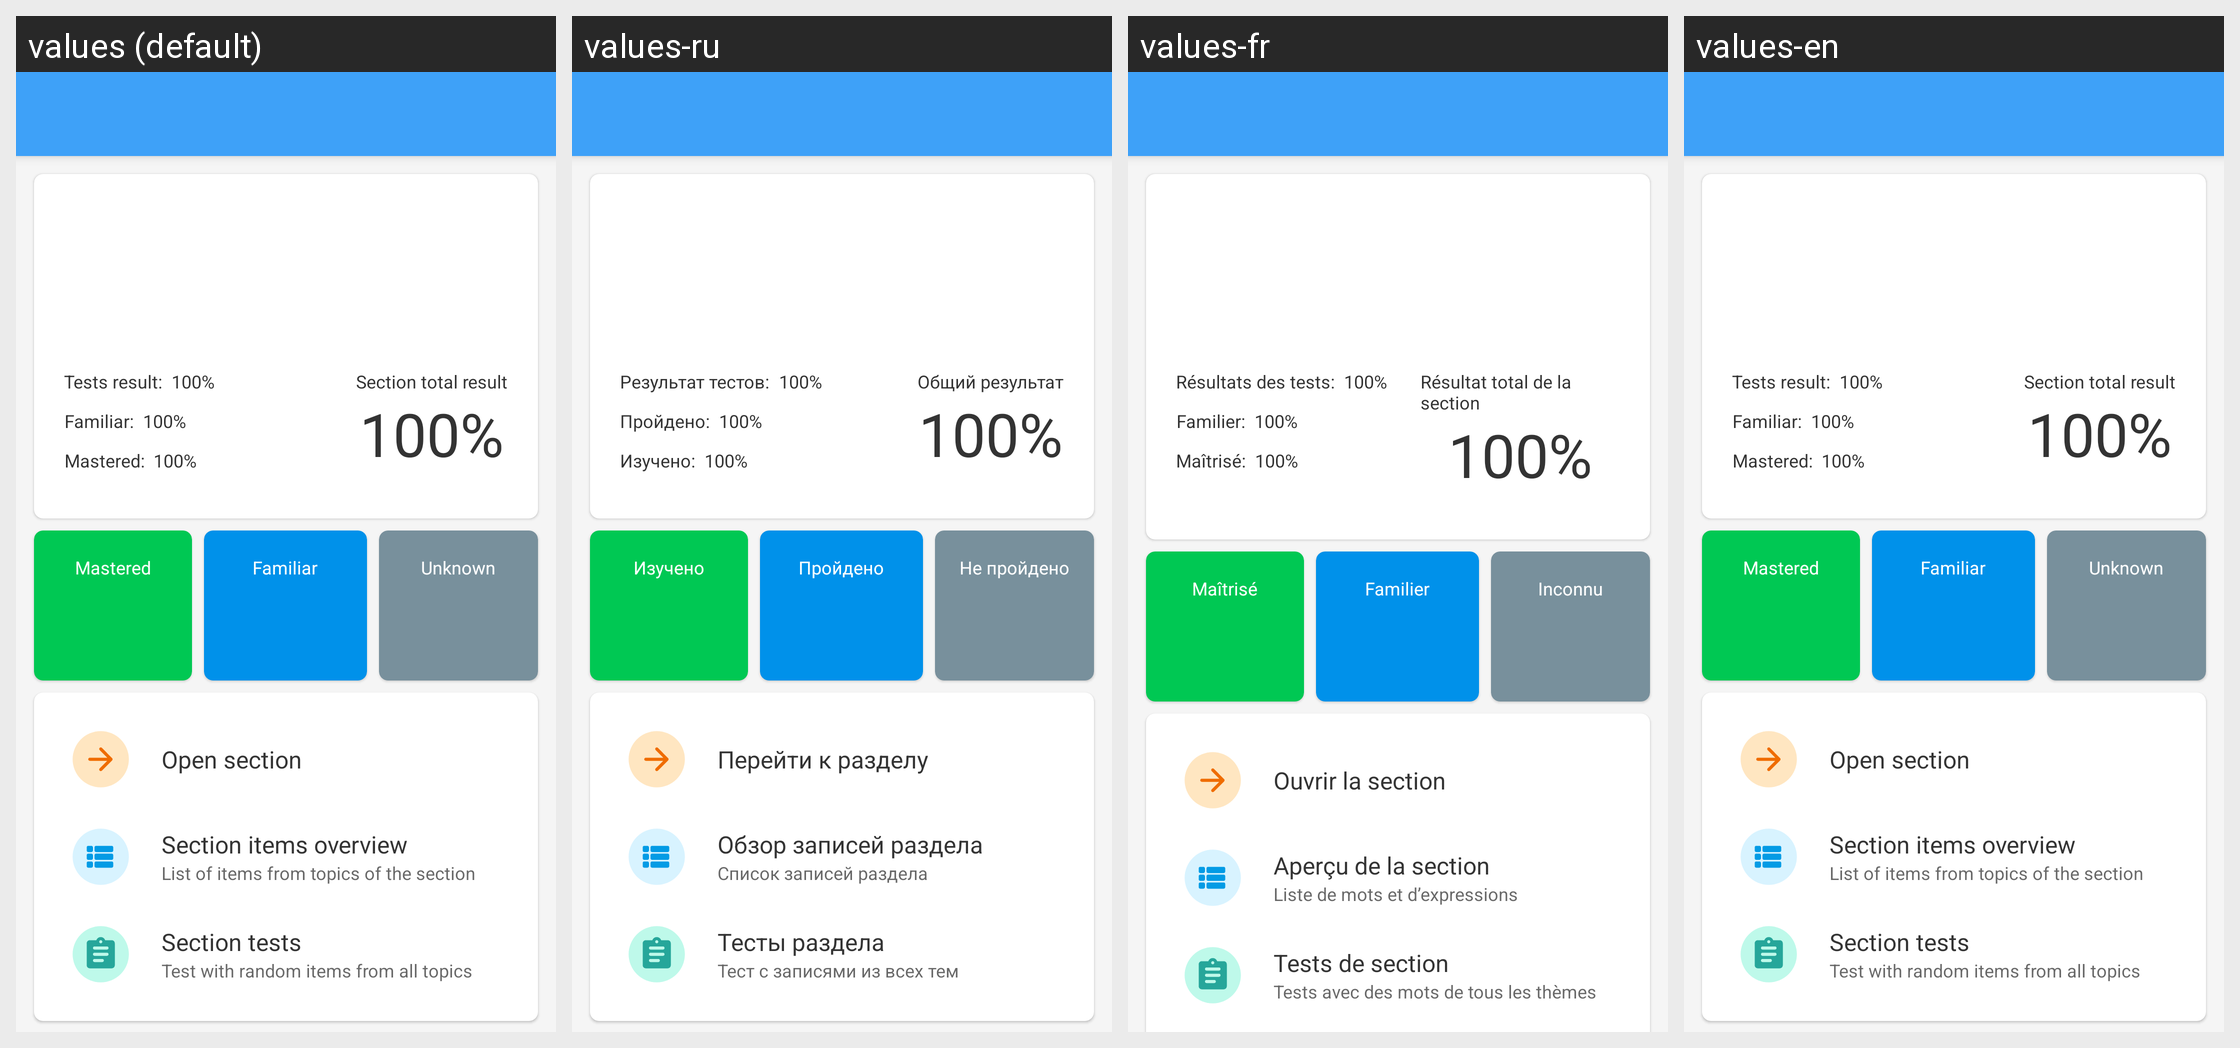

Here is an Android app screen in its default locale and in the app's own translations. Write out the translated-string differences for the strings that appear on this screen.
Android screen res/layout/activity_cat_stats.xml rendered under 4 locales, left to right: values (default), values-ru, values-fr, values-en. Device: Nexus 5 (rendered at 1080×1920; each locale shown at half size, 540×960, under a caption strip naming it); theme AppTheme.NoActionBar.
Strings drawn on this screen, with the default value and each locale's value (text and hints the layout hard-codes, and strings that could not be matched under every locale, appear in the picture but are not listed):

stats_test_result
  values: Tests result: 
  values-ru: Результат тестов: 
  values-fr: Résultats des tests: 
  values-en: Tests result: 

stats_familiar_label
  values: Familiar: 
  values-ru: Пройдено: 
  values-fr: Familier: 
  values-en: Familiar: 

stats_studied_label
  values: Mastered: 
  values-ru: Изучено: 
  values-fr: Maîtrisé: 
  values-en: Mastered: 

stats_general_result
  values: Section total result
  values-ru: Общий результат
  values-fr: Résultat total de la section
  values-en: Section total result

studied_btn_txt
  values: Mastered
  values-ru: Изучено
  values-fr: Maîtrisé
  values-en: Mastered

familiar_btn_txt
  values: Familiar
  values-ru: Пройдено
  values-fr: Familier
  values-en: Familiar

unknown_btn_txt
  values: Unknown
  values-ru: Не пройдено
  values-fr: Inconnu
  values-en: Unknown

stats_open_section
  values: Open section
  values-ru: Перейти к разделу
  values-fr: Ouvrir la section
  values-en: Open section

stats_open_section_list
  values: Section items overview
  values-ru: Обзор записей раздела
  values-fr: Aperçu de la section
  values-en: Section items overview

stats_open_list_desc
  values: List of items from topics of the section
  values-ru: Список записей раздела
  values-fr: Liste de mots et d’expressions
  values-en: List of items from topics of the section

stats_open_tests
  values: Section tests
  values-ru: Тесты раздела
  values-fr: Tests de section
  values-en: Section tests

stats_open_tests_desc
  values: Test with random items from all topics
  values-ru: Тест с записями из всех тем
  values-fr: Tests avec des mots de tous les thèmes
  values-en: Test with random items from all topics
